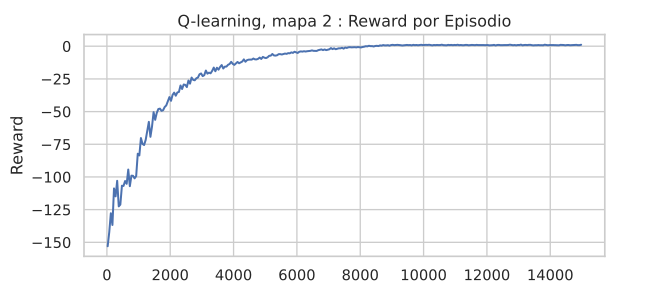

The table this chart was drawn from, first rows:
episode, reward, epsilon, done
0, -131.5, 1.0, 1
1, -232.5, 0.9999, 0
2, -284.5, 0.9998, 0
3, -185.0, 0.9997, 0
4, -209.5, 0.9996, 0
5, -158.0, 0.9995, 1
6, -201.5, 0.9994, 1
7, -136.0, 0.9993, 1
8, -121.5, 0.9992, 0
9, -76.0, 0.9991, 1
10, -55.5, 0.999, 1
11, -140.0, 0.9989, 1
12, -142.0, 0.9988, 1
13, -161.5, 0.9987, 0
14, -88.0, 0.9986, 1
15, -296.5, 0.9985, 0
16, -183.5, 0.9984, 0
17, -179.5, 0.9983, 0
18, -109.5, 0.9982, 1
19, -176.5, 0.9981, 0
20, -178.5, 0.998, 0
21, -134.0, 0.9979, 0
22, -103.0, 0.9978, 1
23, -142.0, 0.9977, 0
24, -258.5, 0.9976, 0
25, -129.5, 0.9975, 1
26, -166.5, 0.9974, 1
27, -203.5, 0.9973, 0
28, -127.0, 0.9972, 1
29, -135.0, 0.9971, 1
30, -101.5, 0.997, 1
31, -135.5, 0.9969, 0
32, -11.0, 0.9968, 1
33, -267.5, 0.9967, 0
34, -92.0, 0.9966, 1
35, -17.5, 0.9965, 1
36, -209.5, 0.9964, 0
37, -155.5, 0.9963, 0
38, -201.0, 0.9962, 0
39, -207.5, 0.9961, 0
40, -153.5, 0.996, 0
41, -77.5, 0.9959, 1
42, -127.0, 0.9958, 0
43, -191.5, 0.9957, 0
44, -188.0, 0.9956, 0
45, -163.5, 0.9955, 0
46, -18.0, 0.9954, 1
47, -166.0, 0.9953, 0
48, -169.5, 0.9952, 0
49, -151.5, 0.9951, 0
50, -163.5, 0.995, 0
51, -134.0, 0.9949, 1
52, -44.0, 0.9948, 1
53, -145.5, 0.9947, 0
54, -156.0, 0.9946, 0
55, -37.0, 0.9945, 1
56, -136.5, 0.9944, 0
57, -193.5, 0.9943, 0
58, -144.0, 0.9942, 0
59, -214.0, 0.9941, 0
... 14,940 more rows
